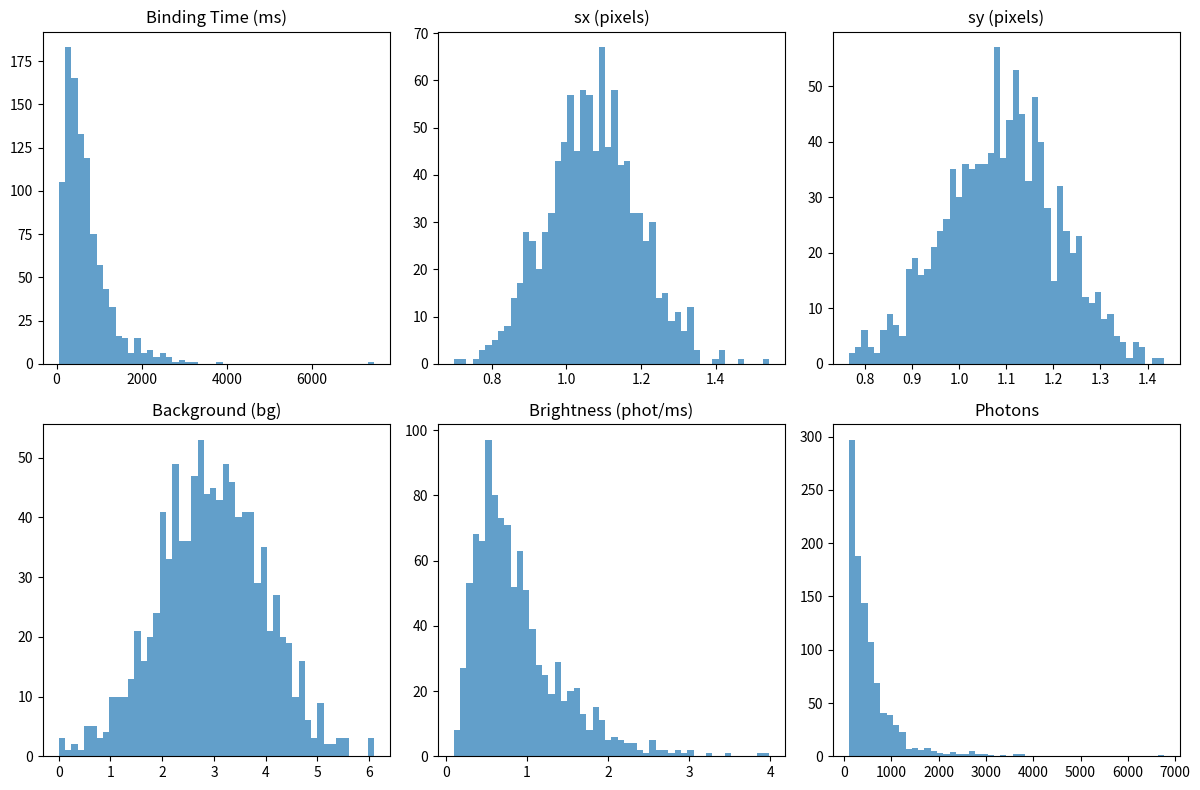

Here is the Python script that generated this plot:
import numpy as np
import matplotlib.pyplot as plt


def lognormal_params_from_mean_std(mean, std):
    """
    Given an arithmetic mean and standard deviation (both > 0),
    compute the (mu, sigma) parameters for np.random.lognormal.
    """
    var = std ** 2
    factor = 1.0 + var / (mean ** 2)
    sigma = np.sqrt(np.log(factor))
    mu = np.log(mean) - 0.5 * sigma ** 2
    return mu, sigma


def simulate_event_stats(n_events=1000):
    """
    Simulate n_events directly with distributions that ensure valid values.

    The parameters are set as follows:
      - binding_time (ms): Lognormal (from mean=700, std=600), then clipped to a minimum of 50 ms
      - sx: Normal (mean=1.06892, std=0.118329); nearly all values exceed 0.55 px
      - sy: Normal (mean=1.084316, std=0.122499); nearly all values exceed 0.55 px
      - bg: Normal (mean=3, std=1), clipped to be non-negative
      - brightness: Lognormal (from mean=0.9, std=0.6), clipped to a minimum of 0.1
      - photons: Lognormal (from mean=560, std=600), clipped to a minimum of 101

    Returns:
      events (np.ndarray): A structured array with fields:
          'binding_time', 'sx', 'sy', 'bg', 'brightness', 'photons'
    """
    # Compute parameters for the lognormal distributions
    binding_mu, binding_sigma = lognormal_params_from_mean_std(700, 600)
    brightness_mu, brightness_sigma = lognormal_params_from_mean_std(0.9, 0.6)
    photons_mu, photons_sigma = lognormal_params_from_mean_std(560, 600)

    # Direct simulation of each parameter:
    binding_time = np.clip(np.random.lognormal(mean=binding_mu,
                                               sigma=binding_sigma,
                                               size=n_events), 50, None)
    sx = np.random.normal(loc=1.06892, scale=0.118329, size=n_events)
    sy = np.random.normal(loc=1.084316, scale=0.122499, size=n_events)
    bg = np.clip(np.random.normal(loc=3, scale=1, size=n_events), 0, None)
    brightness = np.clip(np.random.lognormal(mean=brightness_mu,
                                             sigma=brightness_sigma,
                                             size=n_events), 0.1, None)
    photons = np.clip(np.random.lognormal(mean=photons_mu,
                                          sigma=photons_sigma,
                                          size=n_events), 101, None)

    # Create a structured array for clarity
    dtype = [('binding_time', 'f4'),
             ('sx', 'f4'),
             ('sy', 'f4'),
             ('bg', 'f4'),
             ('brightness', 'f4'),
             ('photons', 'f4')]
    events = np.array(list(zip(binding_time, sx, sy, bg, brightness, photons)), dtype=dtype)
    return events


def plot_event_histograms(events):
    """
    Plot histograms for each event parameter.
    """
    fig, axes = plt.subplots(2, 3, figsize=(12, 8))
    ax = axes.ravel()

    ax[0].hist(events['binding_time'], bins=50, alpha=0.7)
    ax[0].set_title("Binding Time (ms)")

    ax[1].hist(events['sx'], bins=50, alpha=0.7)
    ax[1].set_title("sx (pixels)")

    ax[2].hist(events['sy'], bins=50, alpha=0.7)
    ax[2].set_title("sy (pixels)")

    ax[3].hist(events['bg'], bins=50, alpha=0.7)
    ax[3].set_title("Background (bg)")

    ax[4].hist(events['brightness'], bins=50, alpha=0.7)
    ax[4].set_title("Brightness (phot/ms)")

    ax[5].hist(events['photons'], bins=50, alpha=0.7)
    ax[5].set_title("Photons")

    plt.tight_layout()
    plt.show()


if __name__ == '__main__':
    events = simulate_event_stats(n_events=1000)

    print(f"Simulated {len(events)} events:")
    print("Means:")
    print(" Binding time (ms):", np.mean(events['binding_time']))
    print(" sx (pixels):      ", np.mean(events['sx']))
    print(" sy (pixels):      ", np.mean(events['sy']))
    print(" Background (bg):  ", np.mean(events['bg']))
    print(" Brightness:       ", np.mean(events['brightness']))
    print(" Photons:          ", np.mean(events['photons']))

    # Plot histograms of the event parameters
    plot_event_histograms(events)
